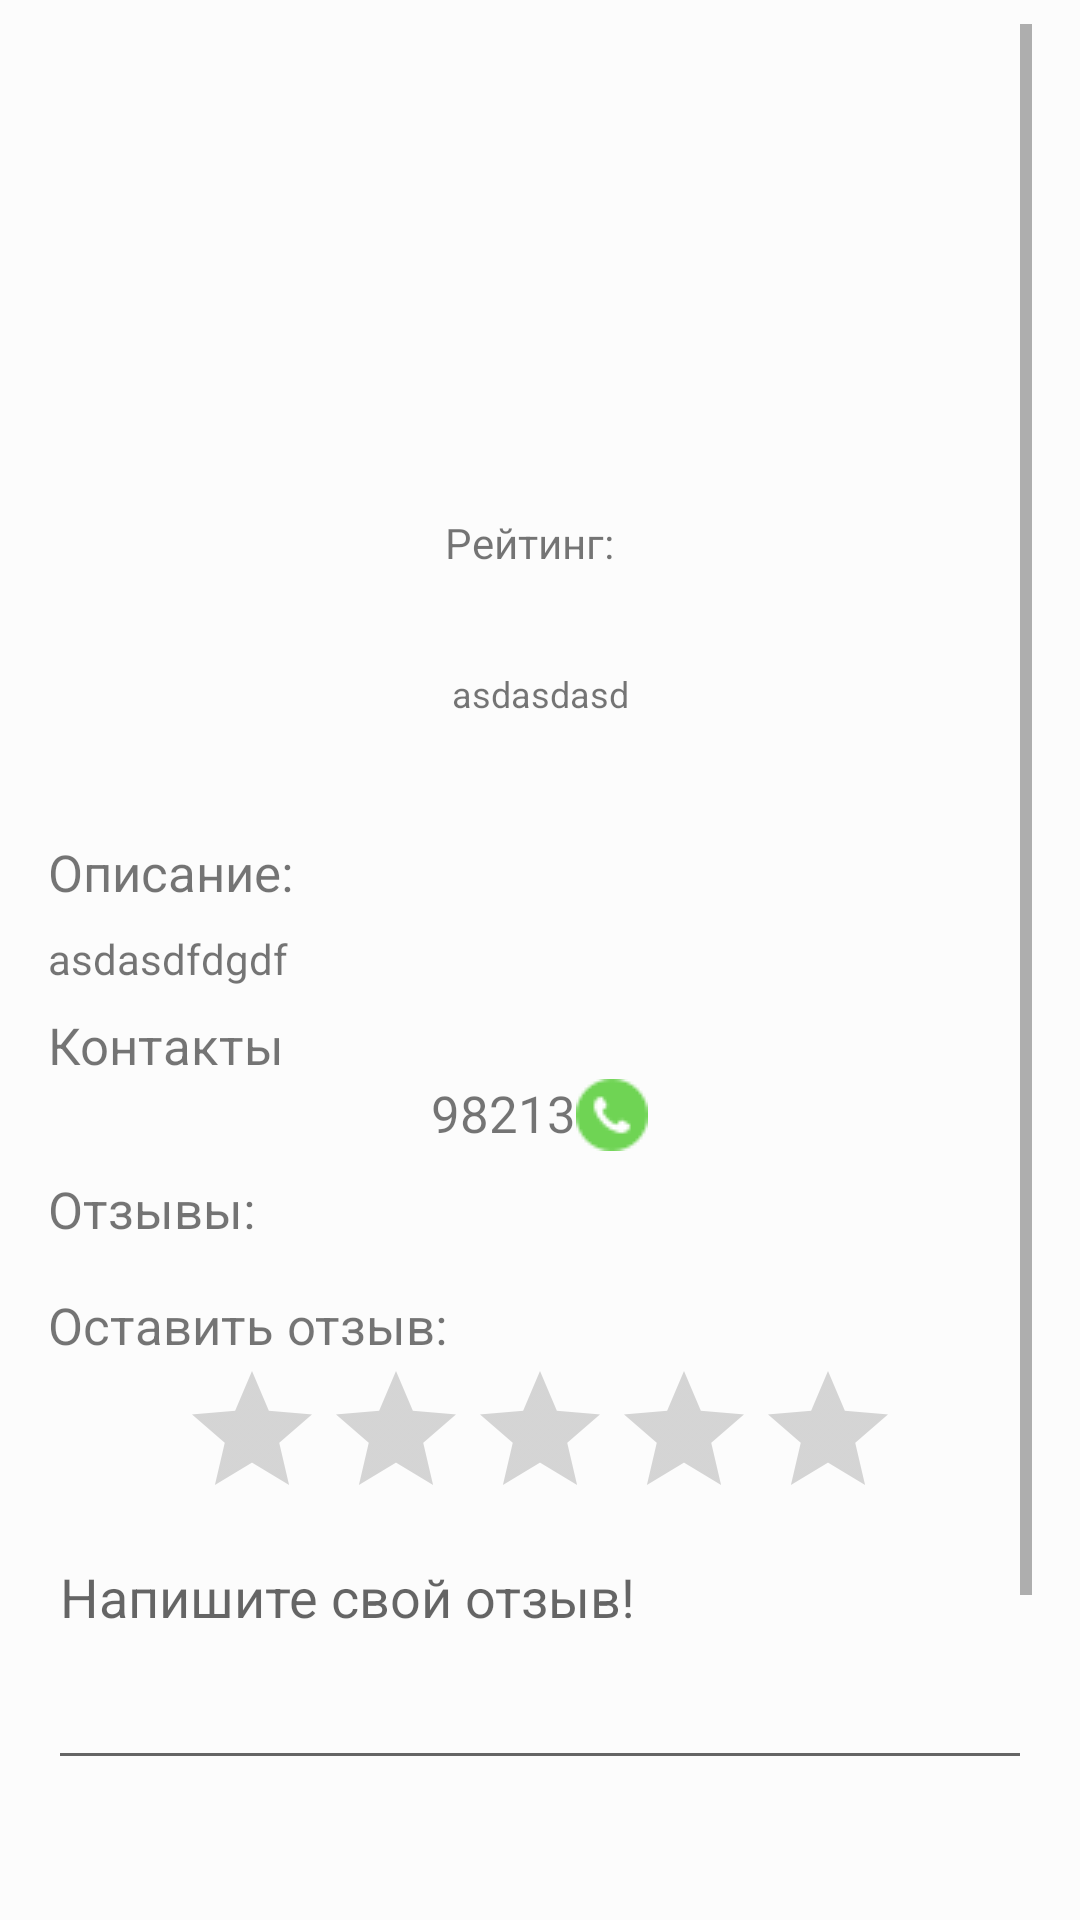

Android layout source for this screen:
<!-- AndroidManifest.xml: application theme AppTheme.NoActionBar -->
<!-- res/layout/content_object_details.xml -->
<?xml version="1.0" encoding="utf-8"?>
<android.support.constraint.ConstraintLayout xmlns:android="http://schemas.android.com/apk/res/android"
    xmlns:app="http://schemas.android.com/apk/res-auto"
    xmlns:tools="http://schemas.android.com/tools"
    android:layout_width="match_parent"
    android:layout_height="match_parent"
    android:background="@color/white"
    android:paddingLeft="16dp"
    android:paddingRight="16dp"
    android:paddingTop="8dp"
    android:paddingBottom="50dp">

    <ScrollView
        android:layout_width="match_parent"
        android:layout_height="match_parent"
        app:layout_constraintEnd_toEndOf="parent"
        app:layout_constraintStart_toStartOf="parent"
        app:layout_constraintTop_toTopOf="parent">

        <android.support.constraint.ConstraintLayout
            android:layout_width="match_parent"
            android:layout_height="match_parent">

            <ImageView
                android:id="@+id/iv_place_detail"
                android:layout_width="match_parent"
                android:layout_height="150dp"
                app:layout_constraintEnd_toEndOf="parent"
                app:layout_constraintStart_toStartOf="parent"
                app:layout_constraintTop_toTopOf="parent" />

            <LinearLayout
                android:id="@+id/linearLayout2"
                android:layout_width="match_parent"
                android:layout_height="30dp"
                android:layout_marginTop="8dp"
                android:gravity="center"
                android:orientation="horizontal"
                app:layout_constraintLeft_toLeftOf="parent"
                app:layout_constraintRight_toRightOf="parent"
                app:layout_constraintTop_toBottomOf="@+id/iv_place_detail">

                <TextView
                    android:id="@+id/tv_place_raiting"
                    android:layout_width="wrap_content"
                    android:layout_height="match_parent"
                    android:gravity="center_vertical"
                    android:text="Рейтинг:  " />

                <TextView
                    android:id="@+id/tv_detail_raiting"
                    android:layout_width="wrap_content"
                    android:layout_height="wrap_content"
                    android:text=""
                    android:textSize="20sp" />

            </LinearLayout>

            <TextView
                android:id="@+id/tv_detail_place_name"
                android:layout_width="match_parent"
                android:layout_height="wrap_content"
                android:gravity="center"
                android:textSize="20sp"
                app:layout_constraintEnd_toEndOf="parent"
                app:layout_constraintStart_toStartOf="parent"
                app:layout_constraintTop_toBottomOf="@+id/linearLayout2" />

            <TextView
                android:id="@+id/tv_place_address"
                android:layout_width="match_parent"
                android:layout_height="wrap_content"
                android:gravity="center"
                android:text="asdasdasd"
                android:textSize="12sp"
                app:layout_constraintEnd_toEndOf="parent"
                app:layout_constraintStart_toStartOf="parent"
                app:layout_constraintTop_toBottomOf="@+id/tv_detail_place_name" />

            <Button
                android:id="@+id/btn_take_over"
                android:visibility="gone"
                style="@style/AppTheme.ButtonBiruza"
                android:layout_width="match_parent"
                android:layout_height="43dp"
                android:layout_marginTop="8dp"
                android:text="@string/take_over"
                android:textColor="@color/white"
                android:textSize="20sp"
                app:layout_constraintEnd_toEndOf="parent"
                app:layout_constraintStart_toStartOf="parent"
                app:layout_constraintTop_toBottomOf="@+id/tv_place_address" />

            <LinearLayout
                android:id="@+id/linearLayout3"
                android:layout_width="match_parent"
                android:layout_height="24dp"
                android:layout_marginTop="8dp"
                android:orientation="horizontal"
                app:layout_constraintEnd_toEndOf="parent"
                app:layout_constraintStart_toStartOf="parent"
                app:layout_constraintTop_toBottomOf="@+id/btn_take_over">

                <TextView
                    android:layout_width="wrap_content"
                    android:layout_height="wrap_content"
                    android:text="@string/price"
                    android:visibility="gone"
                    android:textSize="17sp" />

                <TextView
                    android:visibility="gone"
                    android:id="@+id/tv_place_price"
                    android:layout_width="match_parent"
                    android:layout_height="wrap_content"
                    android:text="asdasdfasdfs"
                    android:layout_marginLeft="8dp"
                    android:textSize="17sp" />
            </LinearLayout>

            <TextView
                android:id="@+id/text3"
                android:layout_width="match_parent"
                android:layout_height="wrap_content"
                android:layout_marginTop="8dp"
                android:text="@string/description"
                android:textSize="17sp"
                app:layout_constraintEnd_toEndOf="parent"
                app:layout_constraintStart_toStartOf="parent"
                app:layout_constraintTop_toBottomOf="@+id/linearLayout3" />

            <TextView
                android:id="@+id/tv_detail_place_descr"
                android:layout_width="match_parent"
                android:layout_height="wrap_content"
                android:layout_marginTop="8dp"
                android:text="asdasdfdgdf"
                android:textSize="14sp"
                app:layout_constraintEnd_toEndOf="parent"
                app:layout_constraintStart_toStartOf="parent"
                app:layout_constraintTop_toBottomOf="@+id/text3" />

            <TextView
                android:id="@+id/text4"
                android:layout_width="match_parent"
                android:layout_height="wrap_content"
                android:layout_marginTop="8dp"
                android:text="@string/contacts"
                android:textSize="17sp"
                app:layout_constraintEnd_toEndOf="parent"
                app:layout_constraintStart_toStartOf="parent"
                app:layout_constraintTop_toBottomOf="@+id/tv_detail_place_descr" />

            <LinearLayout
                android:id="@+id/linearLayout4"
                android:layout_width="match_parent"
                android:layout_height="wrap_content"
                android:gravity="center"
                app:layout_constraintEnd_toEndOf="parent"
                app:layout_constraintStart_toStartOf="parent"
                app:layout_constraintTop_toBottomOf="@+id/text4">

                <TextView
                    android:id="@+id/tv_place_number"
                    android:layout_width="wrap_content"
                    android:layout_height="wrap_content"
                    android:text="98213"
                    android:textSize="17sp"
                    android:drawableRight="@drawable/call"
                    />
            </LinearLayout>

            <TextView
                android:id="@+id/tv_detail_list_members"
                android:layout_width="match_parent"
                android:layout_height="wrap_content"
                android:layout_marginTop="8dp"
                android:text="@string/reviews"
                android:textSize="17sp"
                app:layout_constraintEnd_toEndOf="parent"
                app:layout_constraintStart_toStartOf="parent"
                app:layout_constraintTop_toBottomOf="@+id/linearLayout4" />

            <android.support.v7.widget.RecyclerView
                android:id="@+id/rv_place_review"
                android:layout_width="match_parent"
                android:layout_height="wrap_content"
                android:layout_marginTop="8dp"
                app:layout_constraintTop_toBottomOf="@+id/tv_detail_list_members">

            </android.support.v7.widget.RecyclerView>
            <TextView
                android:id="@+id/tv_detail_send_review"
                android:layout_width="match_parent"
                android:layout_height="wrap_content"
                android:layout_marginTop="8dp"
                android:text="@string/add_review"
                android:textSize="17sp"
                app:layout_constraintEnd_toEndOf="parent"
                app:layout_constraintStart_toStartOf="parent"
                app:layout_constraintTop_toBottomOf="@+id/rv_place_review" />

            <RatingBar
                android:id="@+id/ratingBar"
                android:layout_width="wrap_content"
                android:layout_height="wrap_content"
                app:layout_constraintLeft_toLeftOf="parent"
                app:layout_constraintRight_toRightOf="parent"
                app:layout_constraintTop_toBottomOf="@+id/tv_detail_send_review"/>
            <EditText
                android:id="@+id/et_review"
                android:layout_width="match_parent"
                android:layout_height="wrap_content"
                android:hint="Напишите свой отзыв!"
                android:gravity="top|left"
                android:overScrollMode="always"
                android:scrollbarStyle="insideInset"
                android:scrollbars="vertical"
                android:lines="3"
                android:inputType="textMultiLine"
                app:layout_constraintEnd_toEndOf="parent"
                app:layout_constraintStart_toStartOf="parent"
                app:layout_constraintTop_toBottomOf="@+id/ratingBar"/>
            <TextView
                android:id="@+id/tv_send_review"
                android:layout_width="match_parent"
                android:layout_height="wrap_content"
                android:gravity="end"
                android:layout_marginTop="8dp"
                android:text="@string/send"
                android:textSize="22sp"
                android:layout_marginEnd="20dp"
                android:layout_marginRight="20dp"
                app:layout_constraintEnd_toEndOf="parent"
                app:layout_constraintStart_toStartOf="parent"
                app:layout_constraintTop_toBottomOf="@+id/et_review" />
            <TextView
                android:id="@+id/tv_complain"
                android:layout_width="match_parent"
                android:layout_height="wrap_content"
                android:gravity="start"
                android:layout_marginTop="8dp"
                android:text="@string/complain"
                android:textColor="@color/button_orange"
                android:textSize="12sp"
                app:layout_constraintEnd_toEndOf="parent"
                app:layout_constraintStart_toStartOf="parent"
                app:layout_constraintTop_toBottomOf="@+id/tv_send_review"
                android:layout_marginBottom="20dp"/>


        </android.support.constraint.ConstraintLayout>

    </ScrollView>
</android.support.constraint.ConstraintLayout>
<!-- resources referenced by this layout -->
<resources>
  <color name="button_orange">#F27050</color>
  <color name="white">#FCFCFC</color>
  <!-- drawable call: png bitmap (drawable, 785 bytes) -->
  <string name="add_review">Оставить отзыв:</string>
  <string name="complain">Пожаловаться</string>
  <string name="contacts">Контакты</string>
  <string name="description">Описание: </string>
  <string name="price">Цена: </string>
  <string name="reviews">Отзывы:</string>
  <string name="send">Отправить</string>
  <string name="take_over">Забронировать</string>
  <style name="AppTheme.ButtonBiruza" parent="Base.Widget.AppCompat.ImageButton">
          <item name="android:background">@drawable/button_background_biruza</item>
      </style>
  <style name="AppTheme.NoActionBar">
          <item name="windowActionBar">false</item>
          <item name="windowNoTitle">true</item>
      </style>
  <!-- drawable button_background_biruza (drawable) -->
  <?xml version="1.0" encoding="utf-8"?>
  <selector xmlns:android="http://schemas.android.com/apk/res/android">
      <item>
          <shape android:shape="rectangle">
              <solid android:color="@color/button_background" />
              <corners android:radius="16dp" />
          </shape>
      </item>
  </selector>
  <color name="button_background">#4DC7BB</color>
</resources>
